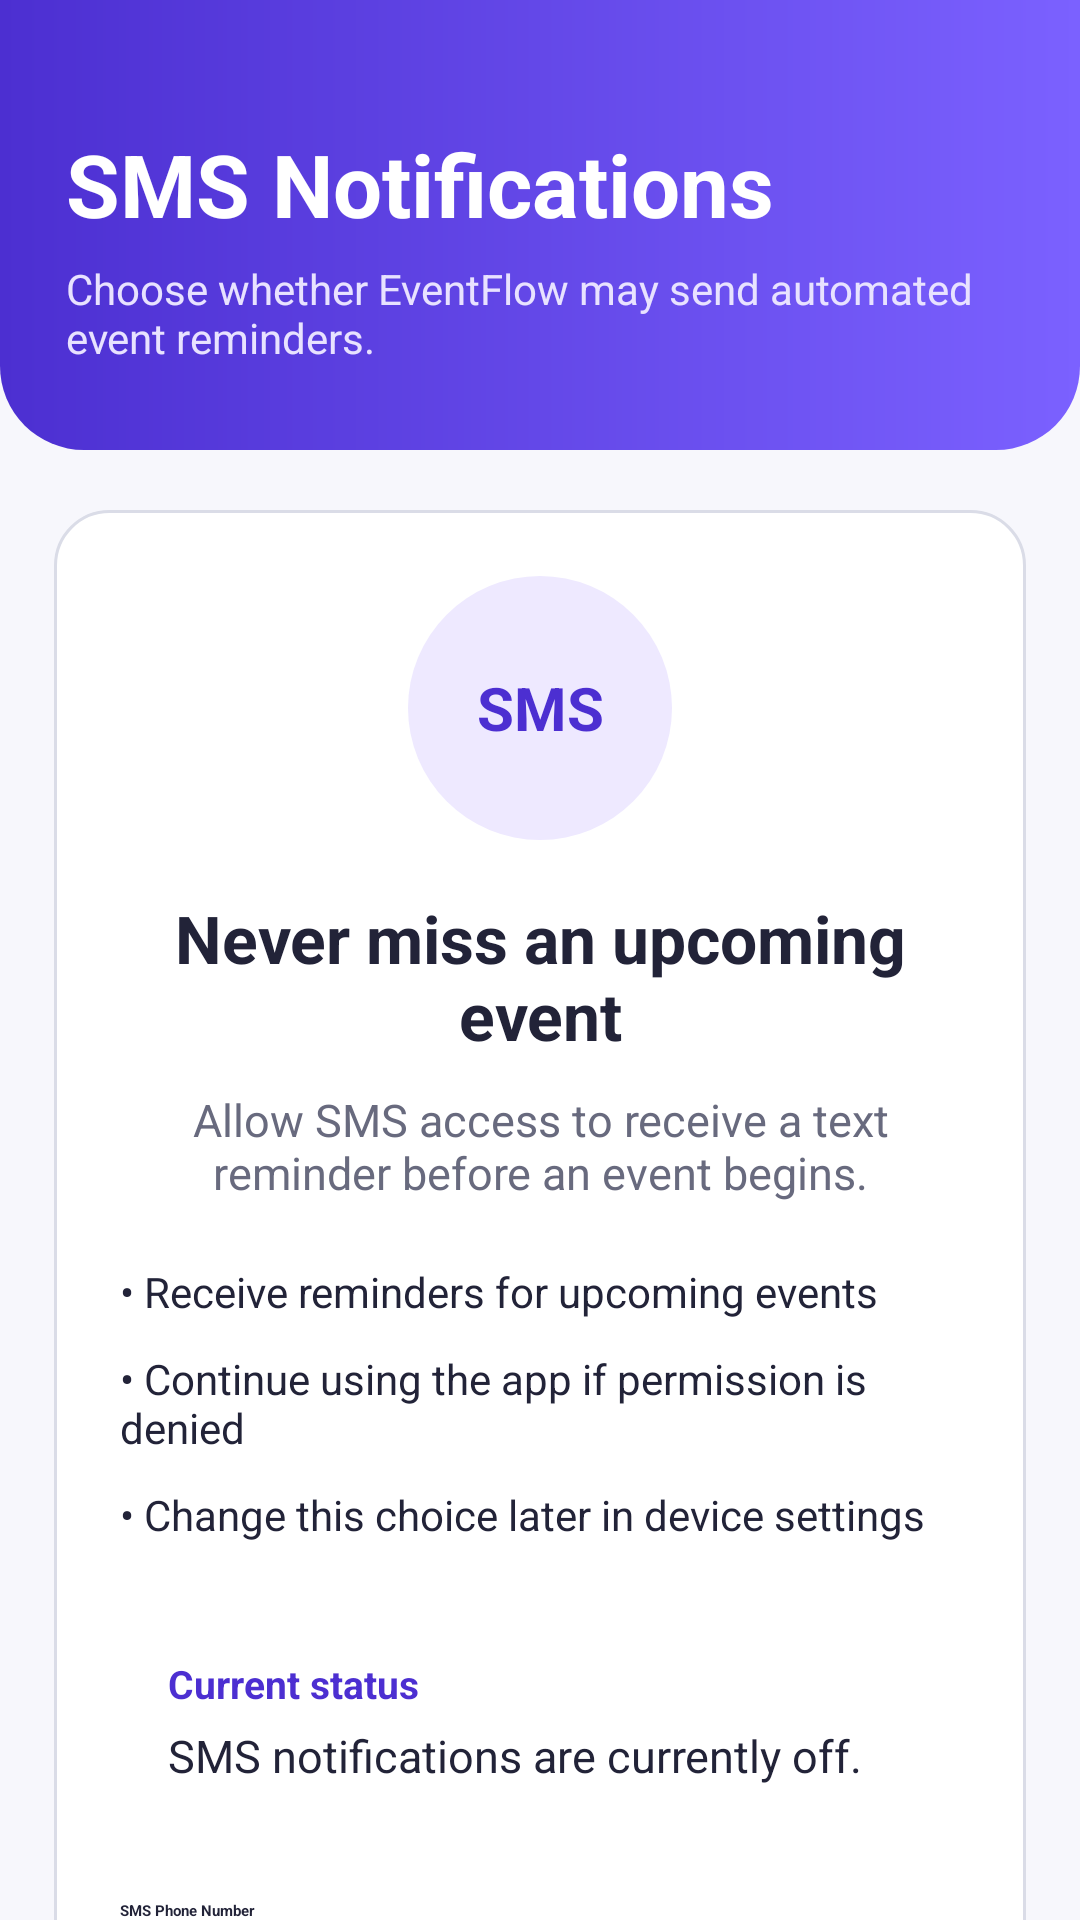

Here is an Android app screen rendered from its layout file. Give the layout XML and the strings, colors and styles it references.
<!-- AndroidManifest.xml: application theme Theme.ZhenqiangLinEventTracker -->
<!-- res/layout/activity_sms_permission.xml -->
<?xml version="1.0" encoding="utf-8"?>
<ScrollView xmlns:android="http://schemas.android.com/apk/res/android"
    android:layout_width="match_parent"
    android:layout_height="match_parent"
    android:background="@color/screen_background"
    android:fillViewport="true">

    <LinearLayout
        android:layout_width="match_parent"
        android:layout_height="wrap_content"
        android:orientation="vertical">

        
        <LinearLayout
            android:layout_width="match_parent"
            android:layout_height="150dp"
            android:background="@drawable/bg_header"
            android:gravity="bottom"
            android:orientation="vertical"
            android:paddingLeft="22dp"
            android:paddingRight="22dp"
            android:paddingBottom="28dp">

            <TextView
                android:layout_width="match_parent"
                android:layout_height="wrap_content"
                android:text="@string/sms_title"
                android:textColor="@color/white"
                android:textSize="29sp"
                android:textStyle="bold" />

            <TextView
                android:layout_width="match_parent"
                android:layout_height="wrap_content"
                android:layout_marginTop="6dp"
                android:text="@string/sms_subtitle"
                android:textColor="#E8E2FF"
                android:textSize="14sp" />

        </LinearLayout>

        
        <LinearLayout
            android:layout_width="match_parent"
            android:layout_height="wrap_content"
            android:layout_marginLeft="18dp"
            android:layout_marginTop="20dp"
            android:layout_marginRight="18dp"
            android:layout_marginBottom="28dp"
            android:background="@drawable/bg_card"
            android:gravity="center_horizontal"
            android:orientation="vertical"
            android:padding="22dp">

            <TextView
                android:layout_width="88dp"
                android:layout_height="88dp"
                android:background="@drawable/bg_sms_icon"
                android:gravity="center"
                android:text="SMS"
                android:textColor="@color/brand_purple_dark"
                android:textSize="20sp"
                android:textStyle="bold" />

            <TextView
                android:layout_width="match_parent"
                android:layout_height="wrap_content"
                android:layout_marginTop="18dp"
                android:gravity="center"
                android:text="@string/sms_card_title"
                android:textColor="@color/text_primary"
                android:textSize="22sp"
                android:textStyle="bold" />

            <TextView
                android:layout_width="match_parent"
                android:layout_height="wrap_content"
                android:layout_marginTop="10dp"
                android:gravity="center"
                android:text="@string/sms_description"
                android:textColor="@color/text_secondary"
                android:textSize="15sp" />

            
            <LinearLayout
                android:layout_width="match_parent"
                android:layout_height="wrap_content"
                android:layout_marginTop="20dp"
                android:orientation="vertical">

                <TextView
                    android:layout_width="match_parent"
                    android:layout_height="wrap_content"
                    android:text="@string/sms_feature_one"
                    android:textColor="@color/text_primary"
                    android:textSize="14sp" />

                <TextView
                    android:layout_width="match_parent"
                    android:layout_height="wrap_content"
                    android:layout_marginTop="10dp"
                    android:text="@string/sms_feature_two"
                    android:textColor="@color/text_primary"
                    android:textSize="14sp" />

                <TextView
                    android:layout_width="match_parent"
                    android:layout_height="wrap_content"
                    android:layout_marginTop="10dp"
                    android:text="@string/sms_feature_three"
                    android:textColor="@color/text_primary"
                    android:textSize="14sp" />

            </LinearLayout>

            
            <LinearLayout
                android:layout_width="match_parent"
                android:layout_height="wrap_content"
                android:layout_marginTop="22dp"
                android:background="@drawable/bg_status"
                android:orientation="vertical"
                android:padding="16dp">

                <TextView
                    android:layout_width="wrap_content"
                    android:layout_height="wrap_content"
                    android:text="@string/sms_status_heading"
                    android:textColor="@color/brand_purple_dark"
                    android:textSize="13sp"
                    android:textStyle="bold" />

                <TextView
                    android:id="@+id/permissionStatus"
                    android:layout_width="match_parent"
                    android:layout_height="wrap_content"
                    android:layout_marginTop="5dp"
                    android:text="@string/sms_off_status"
                    android:textColor="@color/text_primary"
                    android:textSize="15sp" />

            </LinearLayout>

            
            <TextView
                android:layout_width="match_parent"
                android:layout_height="wrap_content"
                android:layout_marginTop="22dp"
                android:text="SMS Phone Number"
                android:textColor="@color/text_primary"
                android:textStyle="bold" />

            <EditText
                android:id="@+id/phoneNumberField"
                android:layout_width="match_parent"
                android:layout_height="56dp"
                android:layout_marginTop="7dp"
                android:background="@drawable/bg_field"
                android:hint="Enter phone number"
                android:inputType="phone"
                android:paddingLeft="14dp"
                android:paddingRight="14dp"
                android:singleLine="true"
                android:textColor="@color/text_primary"
                android:textColorHint="@color/text_secondary" />

            
            <Button
                android:id="@+id/allowSmsButton"
                android:layout_width="match_parent"
                android:layout_height="54dp"
                android:layout_marginTop="24dp"
                android:background="@drawable/bg_primary_button"
                android:text="@string/allow_sms"
                android:textAllCaps="false"
                android:textColor="@color/white"
                android:textStyle="bold" />

            
            <Button
                android:id="@+id/sendTestSmsButton"
                android:layout_width="match_parent"
                android:layout_height="54dp"
                android:layout_marginTop="10dp"
                android:background="@drawable/bg_primary_button"
                android:text="Send Test Event Reminder"
                android:textAllCaps="false"
                android:textColor="@color/white"
                android:textStyle="bold" />

            
            <Button
                android:id="@+id/notNowButton"
                android:layout_width="match_parent"
                android:layout_height="54dp"
                android:layout_marginTop="10dp"
                android:background="@drawable/bg_secondary_button"
                android:text="@string/not_now"
                android:textAllCaps="false"
                android:textColor="@color/brand_purple"
                android:textStyle="bold" />

        </LinearLayout>

    </LinearLayout>

</ScrollView>
<!-- resources referenced by this layout -->
<resources>
  <color name="brand_purple">#6C4DFF</color>
  <color name="brand_purple_dark">#4C2FD1</color>
  <color name="screen_background">#F7F7FC</color>
  <color name="text_primary">#222338</color>
  <color name="text_secondary">#686A7E</color>
  <color name="white">#FFFFFF</color>
  <!-- drawable bg_card (drawable) -->
  <?xml version="1.0" encoding="utf-8"?>
  <shape xmlns:android="http://schemas.android.com/apk/res/android" android:shape="rectangle">
      <solid android:color="@color/white" />
      <stroke android:width="1dp" android:color="@color/border" />
      <corners android:radius="18dp" />
      <padding android:left="4dp" android:top="4dp" android:right="4dp" android:bottom="4dp" />
  </shape>
  <!-- drawable bg_field (drawable) -->
  <?xml version="1.0" encoding="utf-8"?>
  <shape xmlns:android="http://schemas.android.com/apk/res/android" android:shape="rectangle">
      <solid android:color="@color/white" />
      <stroke android:width="1dp" android:color="@color/border" />
      <corners android:radius="12dp" />
      <padding android:left="14dp" android:top="8dp" android:right="14dp" android:bottom="8dp" />
  </shape>
  <!-- drawable bg_header (drawable) -->
  <?xml version="1.0" encoding="utf-8"?>
  <shape xmlns:android="http://schemas.android.com/apk/res/android" android:shape="rectangle">
      <gradient
          android:angle="0"
          android:startColor="#4C2FD1"
          android:endColor="#7B61FF" />
      <corners
          android:bottomLeftRadius="28dp"
          android:bottomRightRadius="28dp" />
  </shape>
  <!-- drawable bg_secondary_button (drawable) -->
  <?xml version="1.0" encoding="utf-8"?>
  <shape xmlns:android="http://schemas.android.com/apk/res/android" android:shape="rectangle">
      <solid android:color="@color/white" />
      <stroke android:width="1dp" android:color="@color/brand_purple" />
      <corners android:radius="12dp" />
  </shape>
  <!-- drawable bg_sms_icon (drawable) -->
  <?xml version="1.0" encoding="utf-8"?>
  <shape xmlns:android="http://schemas.android.com/apk/res/android" android:shape="oval">
      <solid android:color="@color/brand_purple_light" />
      <size android:width="88dp" android:height="88dp" />
  </shape>
  <string name="allow_sms">Allow SMS Notifications</string>
  <string name="not_now">Not Now</string>
  <string name="sms_card_title">Never miss an upcoming event</string>
  <string name="sms_description">Allow SMS access to receive a text reminder before an event begins.</string>
  <string name="sms_feature_one">• Receive reminders for upcoming events</string>
  <string name="sms_feature_three">• Change this choice later in device settings</string>
  <string name="sms_feature_two">• Continue using the app if permission is denied</string>
  <string name="sms_off_status">SMS notifications are currently off.</string>
  <string name="sms_status_heading">Current status</string>
  <string name="sms_subtitle">Choose whether EventFlow may send automated event reminders.</string>
  <string name="sms_title">SMS Notifications</string>
  <style name="Theme.ZhenqiangLinEventTracker" parent="android:style/Theme.Material.Light.NoActionBar">
          <item name="android:fontFamily">sans</item>
          <item name="android:windowBackground">@color/screen_background</item>
          <item name="android:colorAccent">@color/brand_purple</item>
          <item name="android:statusBarColor">@color/brand_purple_dark</item>
          <item name="android:navigationBarColor">@color/white</item>
          <item name="android:windowLightStatusBar">false</item>
      </style>
  <color name="border">#DADCE7</color>
  <color name="disabled">#B9B7C8</color>
  <color name="brand_purple_light">#EEE9FF</color>
</resources>
